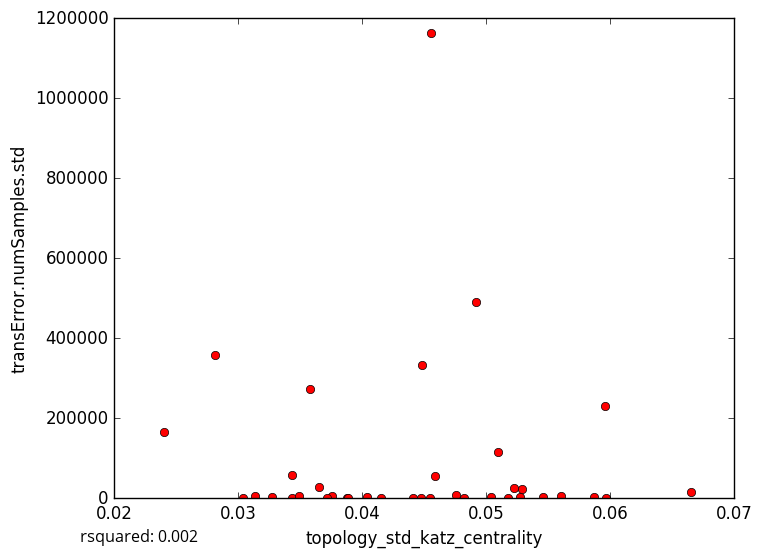

Data behind this chart, as committed beside it:
topology_std_katz_centrality, transError.numSamples.std
0.04155, 1692
0.03274, 3412
0.04036, 2887
0.05275, 2356
0.05962, 168.5
0.05177, 0.0
0.04409, 1162
0.05866, 2769
0.04479, 332796
0.04557, 1162326
0.03435, 0.0
0.03488, 4484
0.03879, 0.0
0.03139, 4596
0.03753, 6269
0.05605, 4660
0.05285, 23468
0.03884, 0.0
0.05456, 2134
0.04477, 0.0
0.05041, 3794
0.05224, 25850
0.03653, 27505
0.02399, 164605
0.03718, 0.0
0.05093, 116037
0.06652, 15605
0.05959, 231363
0.04755, 8298
0.0343, 59180
0.04545, 0.0
0.02811, 358042
0.04917, 489724
0.04824, 0.0
0.03581, 274071
0.03037, 0.0
0.04583, 56790
5-Fold RMSE:, 103560, 99466, 112273, 485874, 485874
Average 5-Fold RMSE:, 187179
5-Fold rsquared:, -0.2854, -1.111, -0.2533, -24.07, -24.07
Average 5-Fold rsquared:, -5.17
